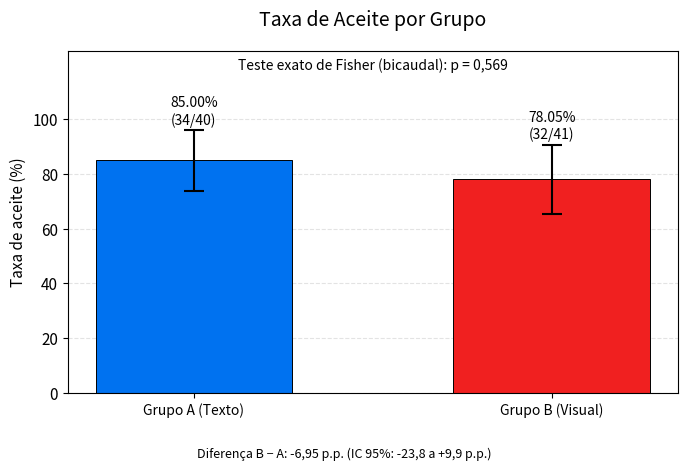
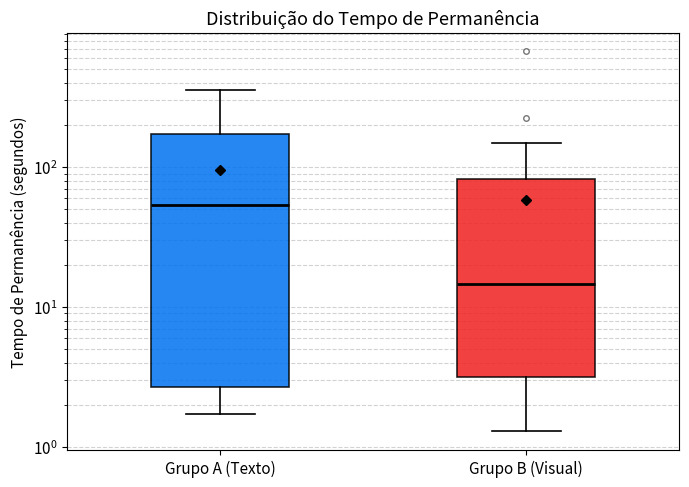
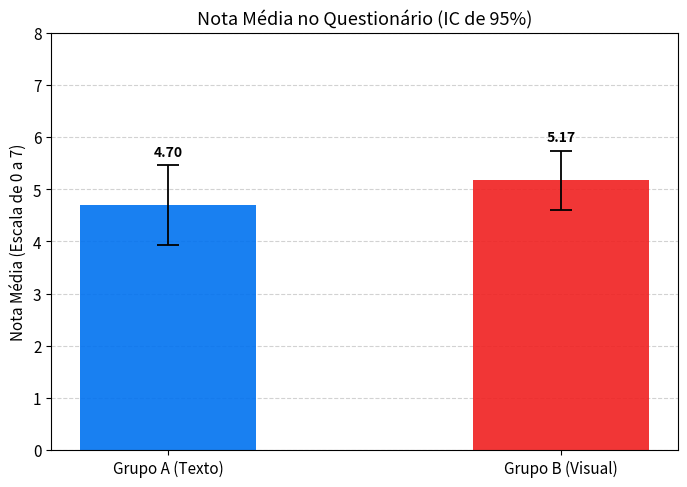

Source code (Python) for these figures, in order:
import numpy as np
import matplotlib.pyplot as plt
from scipy.stats import t

# ==========================================
# 1. DADOS
# ==========================================

# Tempos de permanência convertidos de milissegundos para segundos
tempo_A = np.array([
    153314, 178655, 2411, 2113, 35584, 34914, 2425, 224698, 2289, 26085,
    126324, 1775, 1986, 1732, 169228, 355873, 51026, 200557, 297906, 2722,
    2099, 2501, 26390, 265514, 251314, 2742, 128301, 2796, 177656, 262811,
    131173, 213582, 2328, 129699, 108174, 20933, 55873, 98756, 15284, 69599
]) / 1000.0

tempo_B = np.array([
    2922, 14683, 18771, 3190, 670257, 1785, 78843, 81845, 9568, 2245,
    59066, 2864, 103981, 3547, 50427, 4565, 2059, 64681, 88688, 22191,
    87259, 122149, 11432, 65066, 98377, 117025, 1734, 6226, 10722, 1300,
    97472, 13514, 2628, 224497, 11068, 45328, 1621, 9012, 2548, 24405,
    149257
]) / 1000.0

notas_A = np.array([
    6, 6, 1, 5, 2, 5, 7, 6, 1, 5, 6, 5, 2, 0, 7, 7, 5, 7, 7, 2,
    3, 1, 7, 7, 5, 2, 7, 2, 6, 6, 7, 7, 1, 7, 7, 6, 4, 7, 0, 4
])

notas_B = np.array([
    6, 6, 3, 7, 6, 3, 7, 7, 5, 3, 6, 2, 5, 6, 7, 6, 2, 4, 6, 5,
    7, 7, 4, 6, 6, 7, 1, 3, 6, 3, 7, 6, 4, 7, 5, 7, 2, 5, 3, 7, 7
])

aceite_A = 34 / 40 * 100
aceite_B = 32 / 41 * 100

# ==========================================
#  CONFIGURAÇÕES VISUAIS
# ==========================================

# Cores padrão do trabalho
cores = ['#0072F0', '#F02020']
grupos = ['Grupo A (Texto)', 'Grupo B (Visual)']

plt.rcParams.update({
    'font.size': 11,
    'font.family': 'sans-serif',
    'axes.titlesize': 13,
    'axes.labelsize': 11
})

from scipy.stats import fisher_exact


# ==========================================
# Gráfico da Taxa de Aceite com IC 95%
# ==========================================

# Dados observados
aceites = np.array([34, 32])
totais = np.array([40, 41])

grupos = ['Grupo A (Texto)', 'Grupo B (Visual)']
cores = ['#0072F0', '#F02020']

# Proporções e taxas em porcentagem
proporcoes = aceites / totais
taxas = proporcoes * 100

# ------------------------------------------
# Intervalos de confiança de 95%
# Método de Wald, para manter compatibilidade
# com os intervalos apresentados na sua tabela.
# ------------------------------------------

z = 1.96

erros_proporcoes = z * np.sqrt(
    proporcoes * (1 - proporcoes) / totais
)

ic_inferior = np.maximum(
    0, proporcoes - erros_proporcoes
) * 100

ic_superior = np.minimum(
    1, proporcoes + erros_proporcoes
) * 100

# Erros inferiores e superiores para o Matplotlib
erros_grafico = np.array([
    taxas - ic_inferior,
    ic_superior - taxas
])

# ------------------------------------------
# Teste exato de Fisher (bicaudal)
# ------------------------------------------

# Linhas: Grupos A e B
# Colunas: Aceitou e Não aceitou
tabela_contingencia = np.array([
    [aceites[0], totais[0] - aceites[0]],
    [aceites[1], totais[1] - aceites[1]]
])

_, p_fisher = fisher_exact(
    tabela_contingencia,
    alternative='two-sided'
)

# ------------------------------------------
# Diferença entre proporções: Grupo B - Grupo A
# IC 95% pelo método de Wald
# ------------------------------------------

diferenca_pp = (proporcoes[1] - proporcoes[0]) * 100

erro_diferenca = z * np.sqrt(
    proporcoes[0] * (1 - proporcoes[0]) / totais[0]
    + proporcoes[1] * (1 - proporcoes[1]) / totais[1]
) * 100

ic_diferenca_inferior = diferenca_pp - erro_diferenca
ic_diferenca_superior = diferenca_pp + erro_diferenca

# ------------------------------------------
# Construção do gráfico
# ------------------------------------------

fig, ax = plt.subplots(figsize=(7, 5), dpi=300)

x = np.arange(len(grupos))

barras = ax.bar(
    x,
    taxas,
    width=0.55,
    color=cores,
    edgecolor='black',
    linewidth=0.7,
    zorder=2
)

# Barras de erro: IC 95%
ax.errorbar(
    x,
    taxas,
    yerr=erros_grafico,
    fmt='none',
    ecolor='black',
    elinewidth=1.5,
    capsize=7,
    capthick=1.5,
    zorder=3
)

# Porcentagem e quantidade acima de cada intervalo
for i, (barra, taxa, superior) in enumerate(
    zip(barras, taxas, ic_superior)
):
    ax.text(
        barra.get_x() + barra.get_width() / 2,
        superior + 1.0,
        f'{taxa:.2f}%\n({aceites[i]}/{totais[i]})',
        ha='center',
        va='bottom',
        fontsize=10
    )

# Título e identificação dos eixos
ax.set_title(
    'Taxa de Aceite por Grupo',
    fontsize=14,
    pad=18
)

ax.set_ylabel('Taxa de aceite (%)', fontsize=11)
ax.set_xticks(x)
ax.set_xticklabels(grupos, fontsize=10)

ax.set_ylim(0, 125)
ax.set_yticks(np.arange(0, 101, 20))

# Anotação do teste inferencial
p_formatado = f'{p_fisher:.3f}'.replace('.', ',')

ax.text(
    0.5,
    0.98,
    f'Teste exato de Fisher (bicaudal): p = {p_formatado}',
    transform=ax.transAxes,
    ha='center',
    va='top',
    fontsize=10
)

# Aparência
ax.grid(
    axis='y',
    linestyle='--',
    alpha=0.35,
    zorder=0
)
ax.set_axisbelow(True)

# Nota com a diferença entre proporções e seu IC
diferenca_formatada = f'{diferenca_pp:+.2f}'.replace('.', ',')
ic_inf_formatado = f'{ic_diferenca_inferior:+.1f}'.replace('.', ',')
ic_sup_formatado = f'{ic_diferenca_superior:+.1f}'.replace('.', ',')

nota = (
    f'Diferença B − A: {diferenca_formatada} p.p. '
    f'(IC 95%: {ic_inf_formatado} a {ic_sup_formatado} p.p.)'
)

fig.text(
    0.5,
    0.025,
    nota,
    ha='center',
    va='bottom',
    fontsize=9
)

fig.tight_layout(rect=[0, 0.08, 1, 0.96])
plt.show()


# ==========================================
#  GRÁFICO DE TEMPO DE PERMANÊNCIA
# ==========================================

fig, ax = plt.subplots(figsize=(7, 5), dpi=300)

bp = ax.boxplot(
    [tempo_A, tempo_B],
    patch_artist=True,
    widths=0.45,
    showmeans=True,

    # Mediana preta para garantir contraste
    medianprops={
        'color': 'black',
        'linewidth': 2
    },

    # Média como losango preto
    meanprops={
        'marker': 'D',
        'markerfacecolor': 'black',
        'markeredgecolor': 'black',
        'markersize': 5
    },

    # Outliers como círculos vazios cinza
    flierprops={
        'marker': 'o',
        'markerfacecolor': 'white',
        'markeredgecolor': '#555555',
        'markersize': 4,
        'alpha': 0.8
    },

    # Bigodes e extremidades pretos
    whiskerprops={
        'color': 'black',
        'linewidth': 1.2
    },
    capprops={
        'color': 'black',
        'linewidth': 1.2
    },

    # Contorno das caixas preto
    boxprops={
        'edgecolor': 'black',
        'linewidth': 1.2
    }
)

# Aplicar cores às caixas
for caixa, cor in zip(bp['boxes'], cores):
    caixa.set_facecolor(cor)
    caixa.set_alpha(0.85)

ax.set_xticks([1, 2])
ax.set_xticklabels(['Grupo A (Texto)', 'Grupo B (Visual)'])

ax.set_yscale('log')
ax.set_ylabel('Tempo de Permanência (segundos)')
ax.set_title('Distribuição do Tempo de Permanência')

ax.grid(
    axis='y',
    linestyle='--',
    color='gray',
    alpha=0.35,
    which='both'
)

ax.set_axisbelow(True)

fig.tight_layout()
fig.savefig('grafico_3_tMedio.png', dpi=300, bbox_inches='tight')
plt.show()
plt.close(fig)

# ==========================================
#  GRÁFICO DE NOTAS MÉDIAS COM IC DE 95%
# ==========================================

medias_nota = np.array([
    np.mean(notas_A),
    np.mean(notas_B)
])

# Calcular os intervalos de confiança usando t de Student
dados_notas = [notas_A, notas_B]
margens_ic = []

for notas in dados_notas:
    n = len(notas)
    desvio = np.std(notas, ddof=1)
    erro_padrao = desvio / np.sqrt(n)

    valor_critico = t.ppf(0.975, df=n - 1)
    margem = valor_critico * erro_padrao

    margens_ic.append(margem)

margens_ic = np.array(margens_ic)

# Criar gráfico
fig, ax = plt.subplots(figsize=(7, 5), dpi=300)

barras = ax.bar(
    grupos,
    medias_nota,
    yerr=margens_ic,
    capsize=8,
    color=cores,
    alpha=0.9,
    width=0.45,
    error_kw={
        'ecolor': 'black',
        'elinewidth': 1.3,
        'capthick': 1.3
    }
)

# Valores das médias centralizados acima das barras de erro
for barra, media, margem in zip(barras, medias_nota, margens_ic):
    x = barra.get_x() + barra.get_width() / 2
    y = media + margem + 0.12

    ax.text(
        x,
        y,
        f'{media:.2f}',
        ha='center',
        va='bottom',
        fontsize=10,
        fontweight='bold'
    )

ax.set_ylim(0, 8)
ax.set_ylabel('Nota Média (Escala de 0 a 7)')
ax.set_title('Nota Média no Questionário (IC de 95%)')

ax.grid(
    axis='y',
    linestyle='--',
    color='gray',
    alpha=0.35
)

ax.set_axisbelow(True)

fig.tight_layout()
fig.savefig('grafico_4_notasTempo.png', dpi=300, bbox_inches='tight')
plt.show()
plt.close(fig)

# ==========================================
# RESULTADOS NUMÉRICOS
# ==========================================

print('===== TEMPO DE PERMANÊNCIA =====')

for nome, dados in zip(grupos, [tempo_A, tempo_B]):
    print(f'\n{nome}:')
    print(f'  Participantes: {len(dados)}')
    print(f'  Média: {np.mean(dados):.2f} segundos')
    print(f'  Mediana: {np.median(dados):.2f} segundos')
    print(f'  Desvio padrão: {np.std(dados, ddof=1):.2f} segundos')

print('\n===== NOTAS =====')

for nome, media, margem, notas in zip(
    grupos, medias_nota, margens_ic, dados_notas
):
    print(f'\n{nome}:')
    print(f'  Média: {media:.2f}')
    print(f'  IC 95%: [{media - margem:.2f}, {media + margem:.2f}]')
    print(f'  Participantes: {len(notas)}')

print('\n===== TAXAS DE ACEITE =====')
for grupo, taxa, inferior, superior in zip(
    grupos, taxas, ic_inferior, ic_superior
):
    print(
        f'{grupo}: {taxa:.2f}% '
        f'(IC 95%: {inferior:.1f}% a {superior:.1f}%)'
    )

print(f'\nTeste exato de Fisher: p = {p_fisher:.3f}')
print(
    f'Diferença B - A: {diferenca_pp:.2f} p.p. '
    f'(IC 95%: {ic_diferenca_inferior:.1f} a '
    f'{ic_diferenca_superior:.1f} p.p.)'
)
